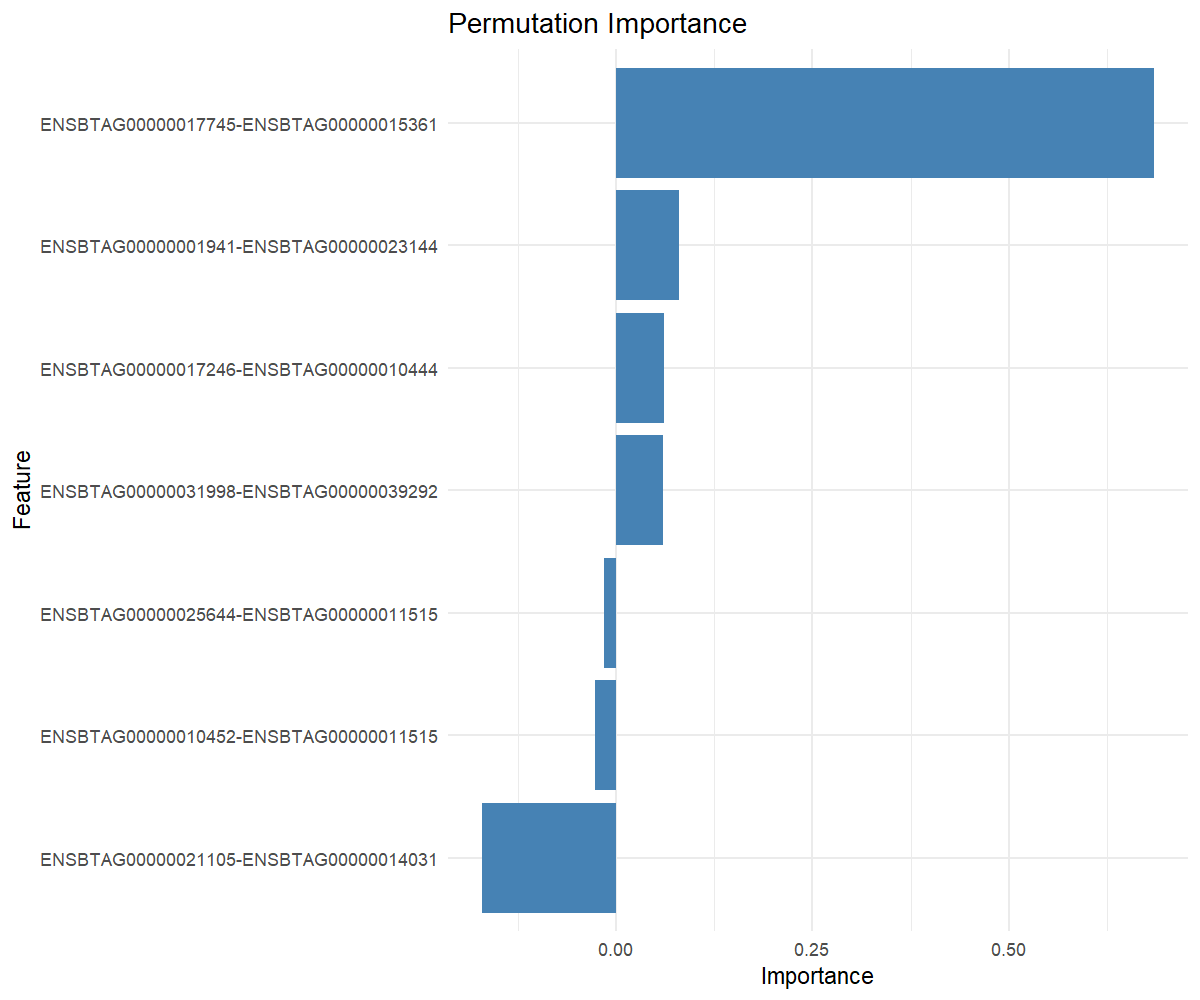

The file beside this chart, header and first rows:
feature, importance
ENSBTAG00000017745-ENSBTAG00000015361, 0.6855
ENSBTAG00000001941-ENSBTAG00000023144, 0.08057
ENSBTAG00000017246-ENSBTAG00000010444, 0.06162
ENSBTAG00000031998-ENSBTAG00000039292, 0.06034
ENSBTAG00000025644-ENSBTAG00000011515, -0.01508
ENSBTAG00000010452-ENSBTAG00000011515, -0.02696
ENSBTAG00000021105-ENSBTAG00000014031, -0.1713
